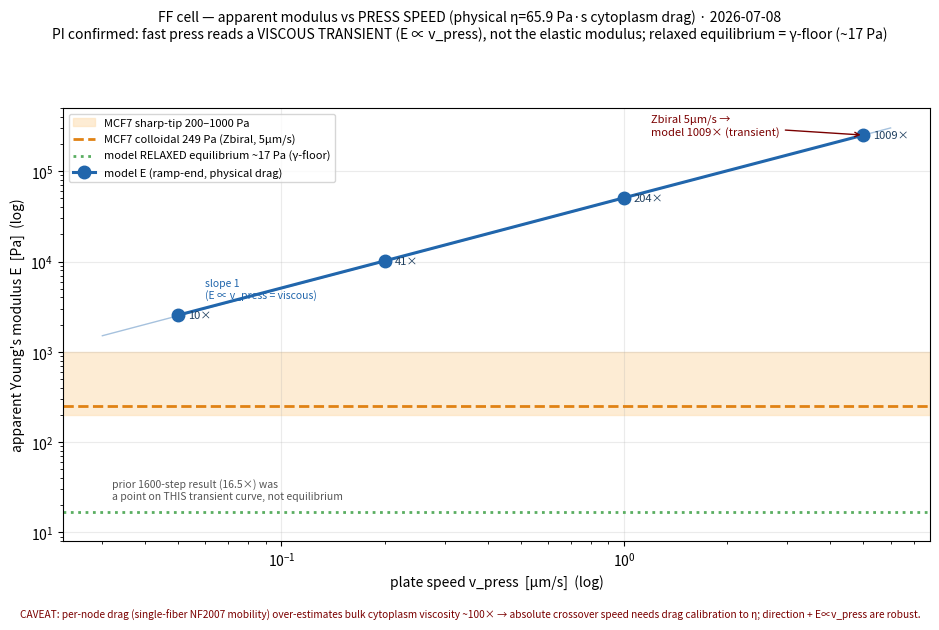

Generate this figure with matplotlib: (Note: this script raises an exception after producing the figure.)
"""Press-speed figure — apparent modulus vs plate speed with the PHYSICAL cytoplasm drag (η=65.9 Pa·s, NF2007
mobility). Data from press_speed experiment (N_fil=2000 CPU, strain 3%, undrained/mechanical-only).

Confirms the PI's hypothesis (2026-07-08): pressing faster than the η-limited cell-deformation speed reads a
VISCOUS TRANSIENT (E ∝ v_press), NOT the elastic modulus. The relaxed equilibrium (after dwell) is ~17 Pa =
γ-floor (too soft) — so the previously-reported ~16.5× "stiffness" was a fast-press / under-relaxation transient,
not a real elastic gap. CAVEAT: the per-node drag (single-fiber NF2007 mobility) over-estimates the BULK cytoplasm
viscous response by ~100× (continuum η·ε̇≈44 Pa vs the model's huge transient) → the absolute crossover speed needs
drag calibration to the bulk η; the DIRECTION and the E∝v_press scaling are robust.
"""
import numpy as np
import matplotlib
matplotlib.use("Agg")
import matplotlib.pyplot as plt

OUT = "/Users/sw1/ffn_cellsim/ffn_sim/outputs/ff/figs/ff_press_speed.png"
v = np.array([0.05, 0.2, 1.0, 5.0])                       # µm/s
E = np.array([2553.0, 10157.0, 50777.0, 251255.0])        # Pa (ramp-end, physical drag)
E_EQ = 17.0                                                # Pa (relaxed equilibrium = γ-floor)
E_ZB = 249.0
MODEL, EQ, EDGE, FILL = "#2166ac", "#5aae61", "#e08214", "#fde0b8"

plt.rcParams.update({"font.size": 10, "axes.grid": True, "grid.alpha": 0.25, "axes.axisbelow": True})
fig, ax = plt.subplots(figsize=(9.5, 6.2))
fig.suptitle("FF cell — apparent modulus vs PRESS SPEED (physical η=65.9 Pa·s cytoplasm drag) · 2026-07-08\n"
             "PI confirmed: fast press reads a VISCOUS TRANSIENT (E ∝ v_press), not the elastic modulus; relaxed equilibrium = γ-floor (~17 Pa)",
             fontsize=10, y=0.99)

# reference lines
ax.axhspan(200, 1000, color=FILL, alpha=0.6, zorder=0, label="MCF7 sharp-tip 200–1000 Pa")
ax.axhline(E_ZB, color=EDGE, lw=2, ls="--", zorder=1, label="MCF7 colloidal 249 Pa (Zbiral, 5µm/s)")
ax.axhline(E_EQ, color=EQ, lw=2, ls=":", zorder=1, label="model RELAXED equilibrium ~17 Pa (γ-floor)")

# model viscous-transient points + ~linear (E∝v) guide
ax.plot(v, E, "-o", color=MODEL, lw=2.2, ms=9, zorder=3, label="model E (ramp-end, physical drag)")
vg = np.array([0.03, 6.0]); ax.plot(vg, E[-1]*(vg/5.0), "-", color=MODEL, lw=1, alpha=0.4, zorder=2)
ax.text(0.06, E[-1]*(0.06/5.0)*1.3, "slope 1\n(E ∝ v_press = viscous)", fontsize=7.5, color=MODEL)
for x, y in zip(v, E):
    ax.annotate(f"{y/E_ZB:.0f}×", (x, y), (7, -2), textcoords="offset points", fontsize=8, color="#204060")
ax.annotate("Zbiral 5µm/s →\nmodel 1009× (transient)", (5.0, 251255), (1.2, 251255), fontsize=8, color="#7a0000",
            arrowprops=dict(arrowstyle="->", color="#7a0000"))
ax.text(0.032, 40, "prior 1600-step result (16.5×) was\na point on THIS transient curve, not equilibrium",
        fontsize=7.5, color="#555", va="top")

ax.set_xscale("log"); ax.set_yscale("log")
ax.set_xlabel("plate speed v_press  [µm/s]  (log)")
ax.set_ylabel("apparent Young's modulus E  [Pa]  (log)")
ax.set_ylim(8, 5e5)
ax.legend(fontsize=8, loc="upper left")
fig.text(0.5, 0.008, "CAVEAT: per-node drag (single-fiber NF2007 mobility) over-estimates bulk cytoplasm viscosity ~100× "
         "→ absolute crossover speed needs drag calibration to η; direction + E∝v_press are robust.",
         ha="center", fontsize=7.3, color="#7a0000")
fig.tight_layout(rect=[0, 0.03, 1, 0.93])
fig.savefig(OUT, dpi=120, bbox_inches="tight")
print("wrote", OUT)
